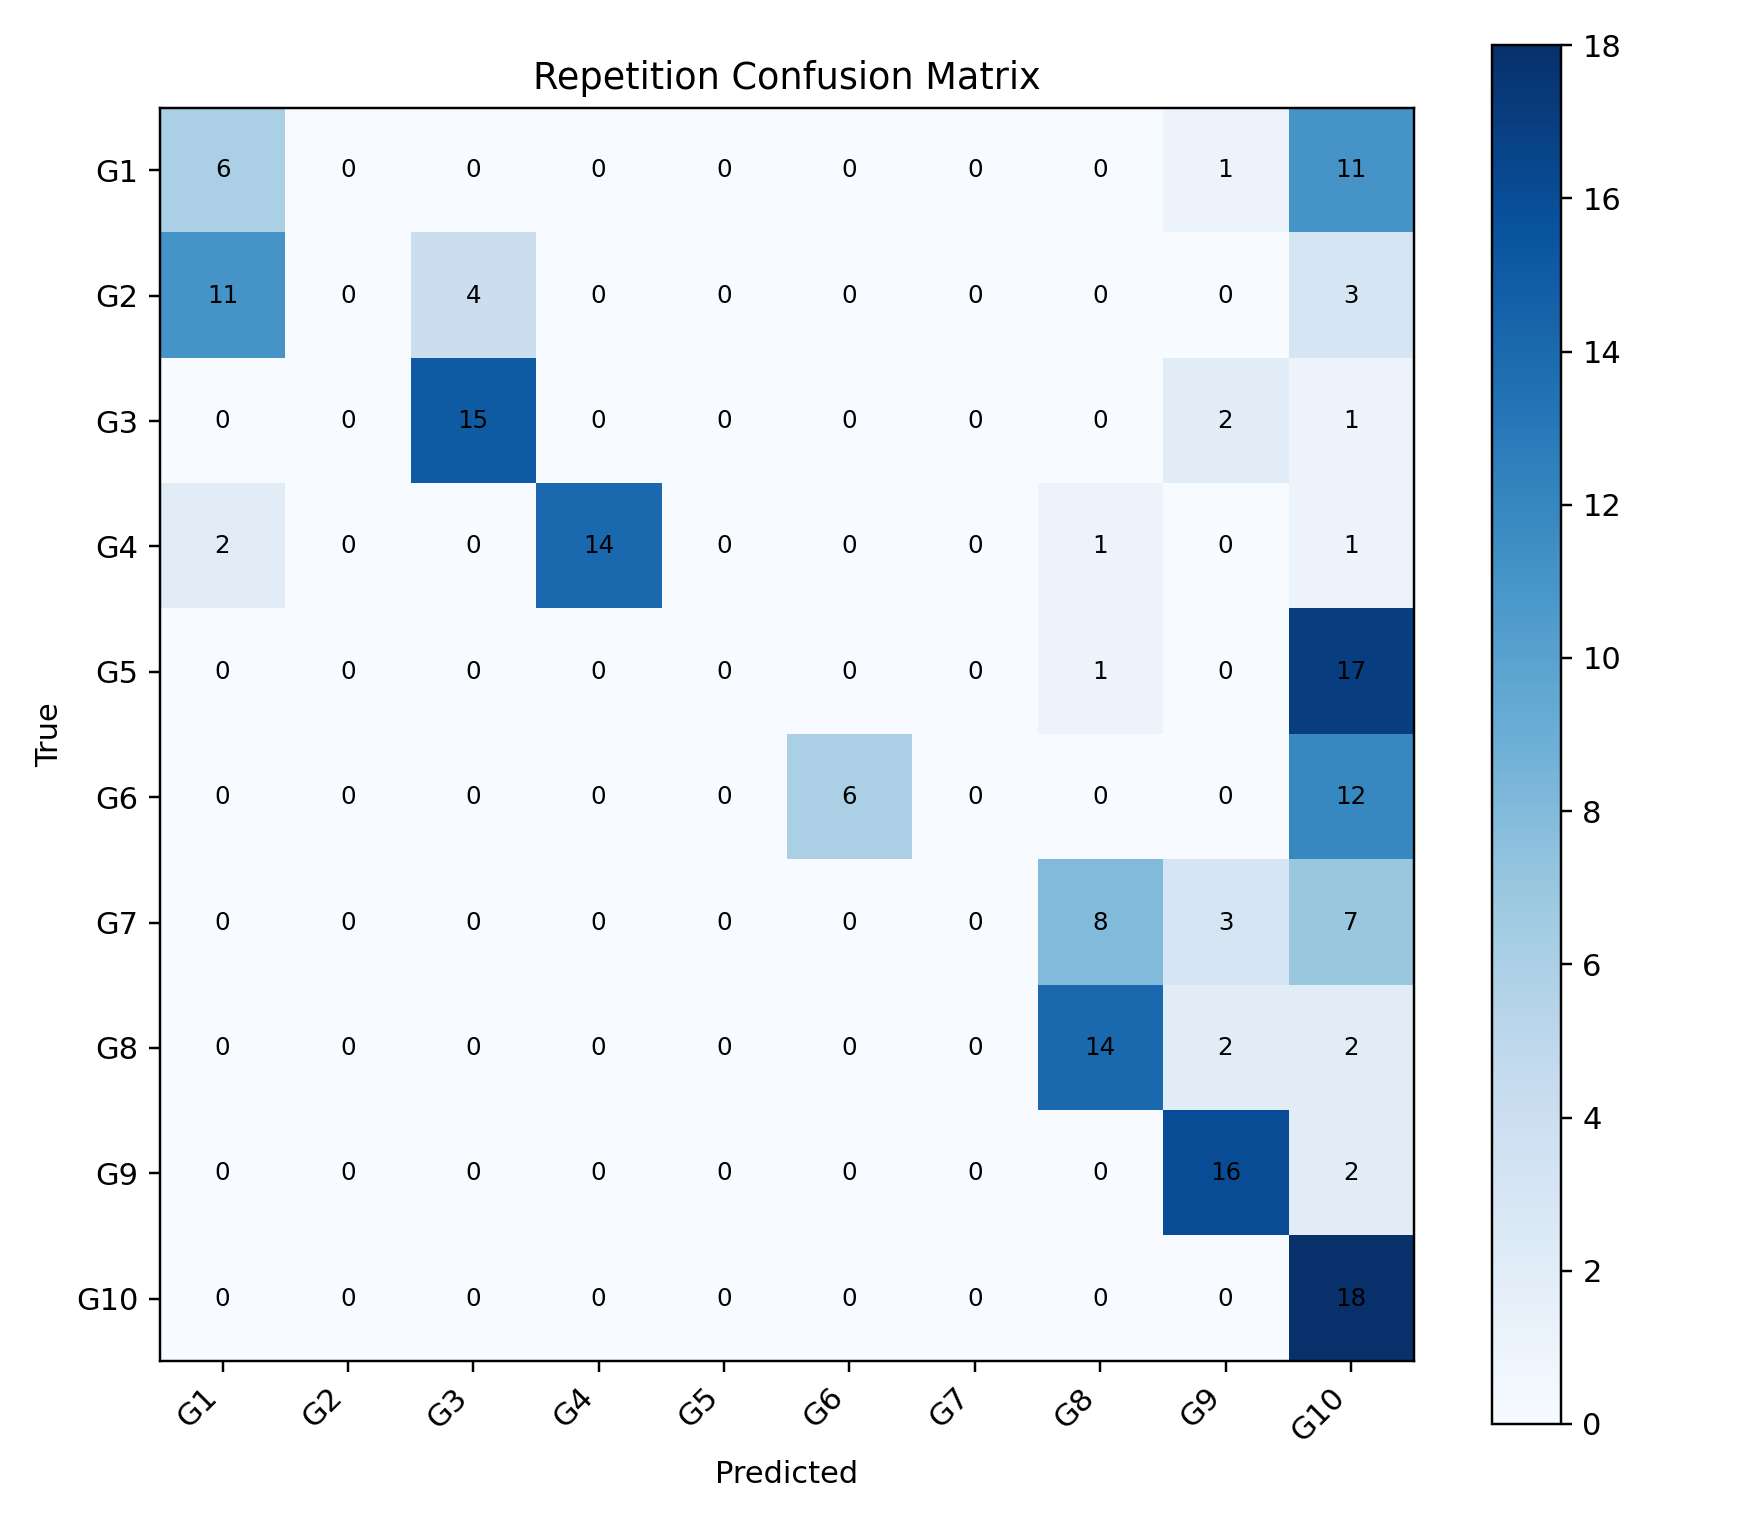

Source data for this figure (header and first rows):
, G1, G2, G3, G4, G5, G6, G7, G8, G9, G10
G1, 6, 0, 0, 0, 0, 0, 0, 0, 1, 11
G2, 11, 0, 4, 0, 0, 0, 0, 0, 0, 3
G3, 0, 0, 15, 0, 0, 0, 0, 0, 2, 1
G4, 2, 0, 0, 14, 0, 0, 0, 1, 0, 1
G5, 0, 0, 0, 0, 0, 0, 0, 1, 0, 17
G6, 0, 0, 0, 0, 0, 6, 0, 0, 0, 12
G7, 0, 0, 0, 0, 0, 0, 0, 8, 3, 7
G8, 0, 0, 0, 0, 0, 0, 0, 14, 2, 2
G9, 0, 0, 0, 0, 0, 0, 0, 0, 16, 2
G10, 0, 0, 0, 0, 0, 0, 0, 0, 0, 18
